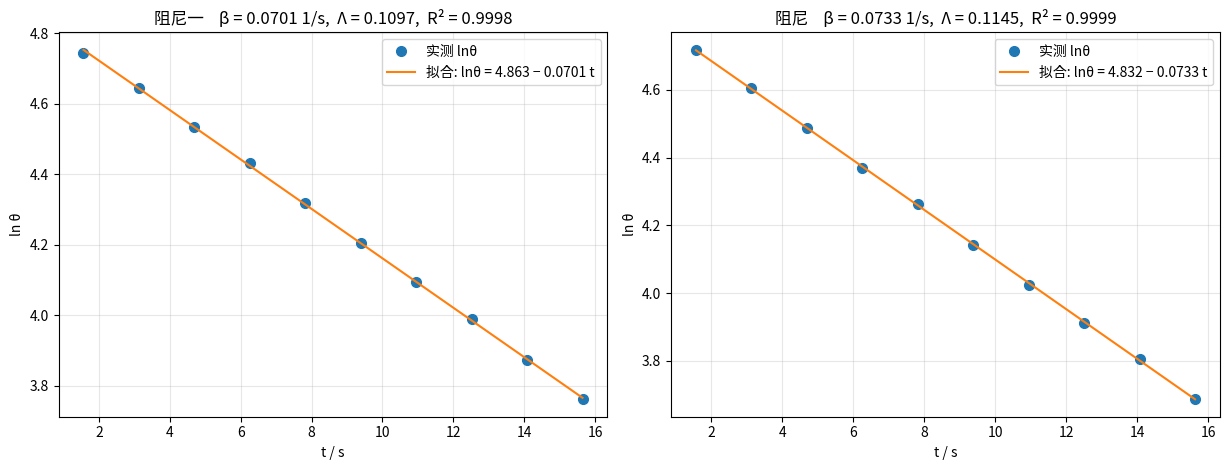

The matplotlib source for this figure:
"""
波尔摆 - 阻尼振动分析
数据修改在最上面的"数据区"，下面的代码自动算 lnθ、做线性拟合、出图
拟合模型: ln θ = ln θ0 − β·t   →   斜率 = −β
"""
import numpy as np
import matplotlib.pyplot as plt

# 中文字体（不同平台都试一下，避免方块）
plt.rcParams['font.sans-serif'] = [
    'Noto Sans CJK JP', 'Noto Sans CJK SC',
    'Hiragino Sans GB', 'Microsoft YaHei', 'SimHei', 'Arial Unicode MS'
]
plt.rcParams['axes.unicode_minus'] = False

# ============================================================
# 数据区  ←  改这里就行
# ============================================================

# 自由振动周期 T0 (s)，10 次测量
T0_measurements = [1.559, 1.560, 1.560, 1.560, 1.561,
                   1.561, 1.561, 1.562, 1.562, 1.562]

# 阻尼组：key 是组名，value 里写 10T 总时长(秒)和 10 个振幅 θ(度)
# 想加阻尼三就直接在字典里再加一项
damping_groups = {
    '阻尼一': {
        '10T': 15.645,
        'theta_deg': [115, 104, 93, 84, 75, 67, 60, 54, 48, 43],
    },
    '阻尼': {
        '10T': 15.628,
        'theta_deg': [112, 100, 89, 79, 71, 63, 56, 50, 45, 40],
    },
}

# ============================================================
# 计算与绘图（一般不用动）
# ============================================================

T0_mean = float(np.mean(T0_measurements))
T0_std  = float(np.std(T0_measurements, ddof=1))
omega0  = 2 * np.pi / T0_mean

print("=" * 56)
print(f"自由振动:  T0 = {T0_mean:.4f} ± {T0_std:.4f} s")
print(f"           ω0 = {omega0:.4f} rad/s")
print("=" * 56)

n_groups = len(damping_groups)
fig, axes = plt.subplots(1, n_groups, figsize=(6.2 * n_groups, 4.8), squeeze=False)
axes = axes[0]

results = {}

for ax, (name, data) in zip(axes, damping_groups.items()):
    T        = data['10T'] / 10
    theta    = np.array(data['theta_deg'], dtype=float)
    n_index  = np.arange(1, len(theta) + 1)
    t        = n_index * T
    ln_theta = np.log(theta)

    # 线性拟合 ln θ = a + b·t
    b, a = np.polyfit(t, ln_theta, 1)
    beta    = -b                     # 阻尼系数 β  [1/s]
    Lambda  = beta * T               # 对数减缩率 Λ
    zeta    = beta / omega0          # 阻尼比 ζ
    Q       = np.pi / Lambda         # 品质因数

    # 残差与拟合优度
    ln_fit  = a + b * t
    ss_res  = np.sum((ln_theta - ln_fit) ** 2)
    ss_tot  = np.sum((ln_theta - ln_theta.mean()) ** 2)
    r2      = 1 - ss_res / ss_tot

    results[name] = dict(T=T, beta=beta, Lambda=Lambda, zeta=zeta, Q=Q, r2=r2)

    # 控制台打印一张完整的 lnθ 表
    print(f"\n--- {name}  (T = {T:.4f} s) ---")
    print(f"{'n':>3} {'t/s':>8} {'θ/deg':>8} {'lnθ':>10}")
    for ni, ti, th, ln in zip(n_index, t, theta, ln_theta):
        print(f"{ni:>3} {ti:>8.4f} {th:>8.1f} {ln:>10.4f}")
    print(f"β = {beta:.5f} s⁻¹    Λ = {Lambda:.5f}")
    print(f"ζ = {zeta:.5f}        Q = {Q:.3f}     R² = {r2:.5f}")

    # 绘图
    ax.plot(t, ln_theta, 'o', ms=7, label='实测 lnθ')
    t_fit = np.linspace(t[0], t[-1], 100)
    ax.plot(t_fit, a + b * t_fit, '-',
            label=f'拟合: lnθ = {a:.3f} − {beta:.4f} t')
    ax.set_xlabel('t / s')
    ax.set_ylabel('ln θ')
    ax.set_title(f'{name}    β = {beta:.4f} 1/s,  Λ = {Lambda:.4f},  R² = {r2:.4f}')
    ax.legend()
    ax.grid(alpha=0.3)

plt.tight_layout()
plt.savefig('pohl_damping.png', dpi=130, bbox_inches='tight')
plt.show()

print("\n图已保存为 pohl_damping.png")
